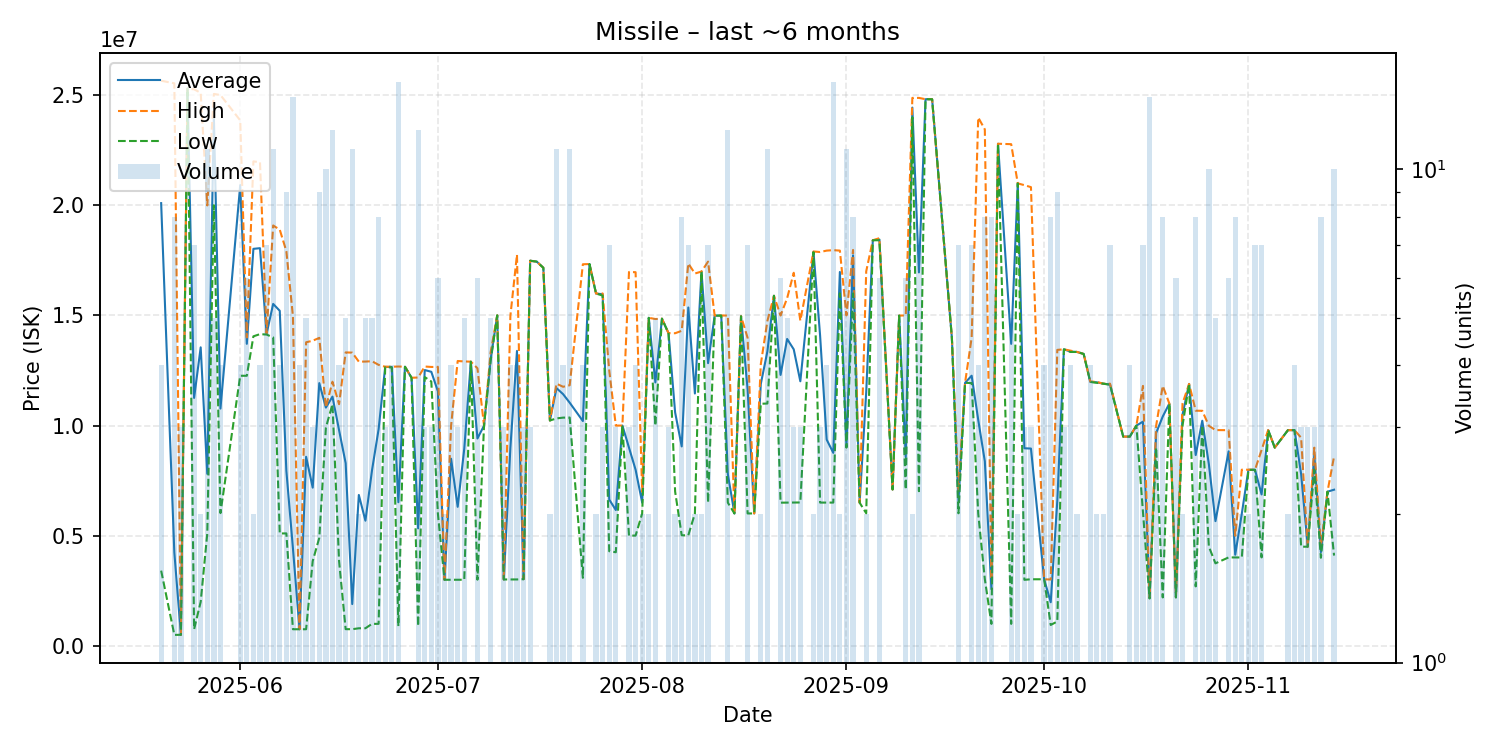

The file beside this chart, header and first rows:
date, average, highest, lowest, order_count, volume
2025-05-20, 20094250, 25650000, 3417000, 4, 4
2025-05-22, 4244625, 25530000, 501600, 4, 8
2025-05-23, 503867, 503900, 503800, 2, 3
2025-05-24, 25290000, 25290000, 25290000, 1, 1
2025-05-25, 11255029, 25260000, 756300, 4, 7
2025-05-26, 13550000, 25100000, 2000000, 2, 2
2025-05-27, 7809545, 19990000, 5102000, 5, 11
2025-05-28, 24032000, 25050000, 20000000, 3, 5
2025-05-29, 10770750, 25000000, 6028000, 3, 4
2025-06-01, 20912500, 23850000, 12260000, 4, 4
2025-06-02, 13710000, 14000000, 12260000, 3, 6
2025-06-03, 18020000, 21990000, 14050000, 2, 2
2025-06-04, 18050000, 21950000, 14150000, 3, 4
2025-06-05, 14168571, 14190000, 14130000, 7, 7
2025-06-06, 15520182, 19080000, 14000000, 11, 11
2025-06-07, 15208250, 18890000, 5103000, 4, 4
2025-06-08, 7954222, 17915000, 5107000, 9, 9
2025-06-09, 4423657, 14960000, 756700, 9, 14
2025-06-10, 756800, 756800, 756800, 4, 4
2025-06-11, 8582720, 13780000, 756800, 5, 5
2025-06-12, 7183667, 13850000, 3850500, 3, 3
2025-06-13, 11926000, 13980000, 4907000, 7, 9
2025-06-14, 10815400, 10830000, 9908000, 9, 10
2025-06-15, 11314167, 11990000, 10970000, 9, 12
2025-06-16, 9790250, 10970000, 3851000, 3, 4
2025-06-17, 8296280, 13320000, 760700, 5, 5
2025-06-18, 1899773, 13310000, 758600, 8, 11
2025-06-19, 6850500, 12900000, 801000, 2, 2
2025-06-20, 5682820, 12905000, 801600, 5, 5
2025-06-21, 7972400, 12920000, 1001000, 5, 5
2025-06-22, 9829250, 12755000, 1002000, 8, 8
2025-06-23, 12663333, 12670000, 12650000, 3, 3
2025-06-24, 12655000, 12670000, 12640000, 4, 4
2025-06-25, 6521333, 12680000, 900000, 14, 15
2025-06-26, 12670000, 12670000, 12670000, 1, 1
2025-06-27, 12170000, 12170000, 12170000, 1, 1
2025-06-28, 5335083, 12180000, 900200, 8, 12
2025-06-29, 12520000, 12680000, 12200000, 3, 3
2025-06-30, 12440000, 12660000, 12000000, 3, 3
2025-07-01, 11553333, 12660000, 6000000, 6, 6
2025-07-02, 3002000, 3002000, 3002000, 1, 2
2025-07-03, 8495500, 9999000, 3004000, 4, 4
2025-07-04, 6312667, 12930000, 3004000, 3, 3
2025-07-05, 8949200, 12910000, 3003000, 4, 5
2025-07-06, 12900000, 12900000, 12900000, 1, 1
2025-07-07, 9413667, 12600000, 3006000, 5, 6
2025-07-08, 9999000, 9999000, 9999000, 1, 1
2025-07-09, 13006000, 13320000, 12930000, 5, 5
2025-07-10, 15000000, 15000000, 15000000, 1, 1
2025-07-11, 3016000, 3016000, 3016000, 3, 3
2025-07-12, 8999750, 14985000, 3014500, 4, 4
2025-07-13, 13386750, 17760000, 3017000, 4, 4
2025-07-14, 3029000, 3029000, 3029000, 1, 3
2025-07-15, 17480000, 17480000, 17480000, 2, 3
2025-07-16, 17440000, 17440000, 17440000, 1, 1
2025-07-17, 17160000, 17160000, 17160000, 1, 1
2025-07-18, 10230000, 10230000, 10230000, 2, 2
2025-07-19, 11699091, 11900000, 10325000, 7, 11
2025-07-20, 11425000, 11760000, 10360000, 4, 4
2025-07-21, 11038182, 11830000, 10365000, 9, 11
... 106 more rows
